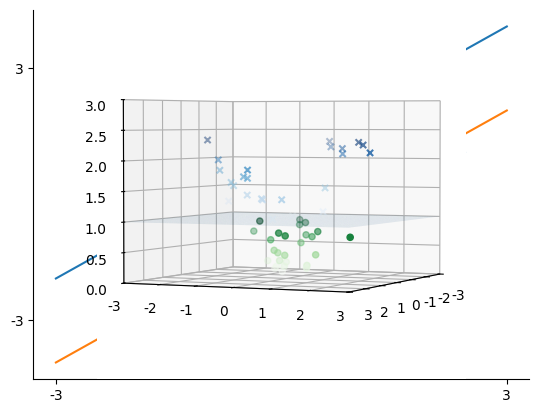

This chart was generated by the following Python code:
import numpy as np
import matplotlib.pyplot as plt

# 在创建任意一个普通坐标轴的过程中，加入projection='3d'关键字，就可创建3为坐标轴
plt.rcParams['font.sans-serif'] = ['SimHei']
plt.rcParams['axes.unicode_minus'] = False


def generate_data(n=50):
    x = np.random.randn(n)
    y = np.random.randn(n)
    x1, y1 = x[np.abs(x - y) > 1], y[np.abs(x - y) > 1]
    x2, y2 = x[np.abs(x - y) < 1], y[np.abs(x - y) < 1]
    return x1, y1, x2, y2


np.random.seed(10)
x1, y1, x2, y2 = generate_data()
plt.scatter(x1, y1, marker='*', label='次品')
plt.scatter(x2, y2, marker='x', label='正品')
u1 = np.linspace(-3, 3, 50)
v1 = u1 + 1
plt.plot(u1, v1)
u2 = np.linspace(-3, 3, 50)
v2 = u1 - 1
plt.plot(u2, v2)
plt.xticks([-3, 3])
plt.yticks([-3, 3])
ax = plt.gca()
ax.spines['right'].set_color('none')
ax.spines['top'].set_color('none')
plt.show()
ax = plt.axes(projection='3d')
z1 = np.abs(x1 - y1)
z2 = np.abs(x2 - y2)
_ = ax.scatter3D(x1, y1, z1, c=z1, marker='x', cmap='Blues')
_ = ax.scatter3D(x2, y2, z2, c=z2, marker='o', cmap='Greens')

w1 = np.linspace(-3, 3, 100)
w2 = np.linspace(-3, 3, 100)
W1, W2 = np.meshgrid(w1, w2)
Z2 = np.ones(W1.shape)
_ = ax.plot_surface(W1, W2, Z2, alpha=0.1)
ax.view_init(elev=2, azim=25)  # 改变绘制图像的视角
ax.set_xlim(-3, 3)
ax.set_ylim(-3, 3)
ax.set_zlim(0, 3)  # 限制坐标的尺寸
plt.show()
